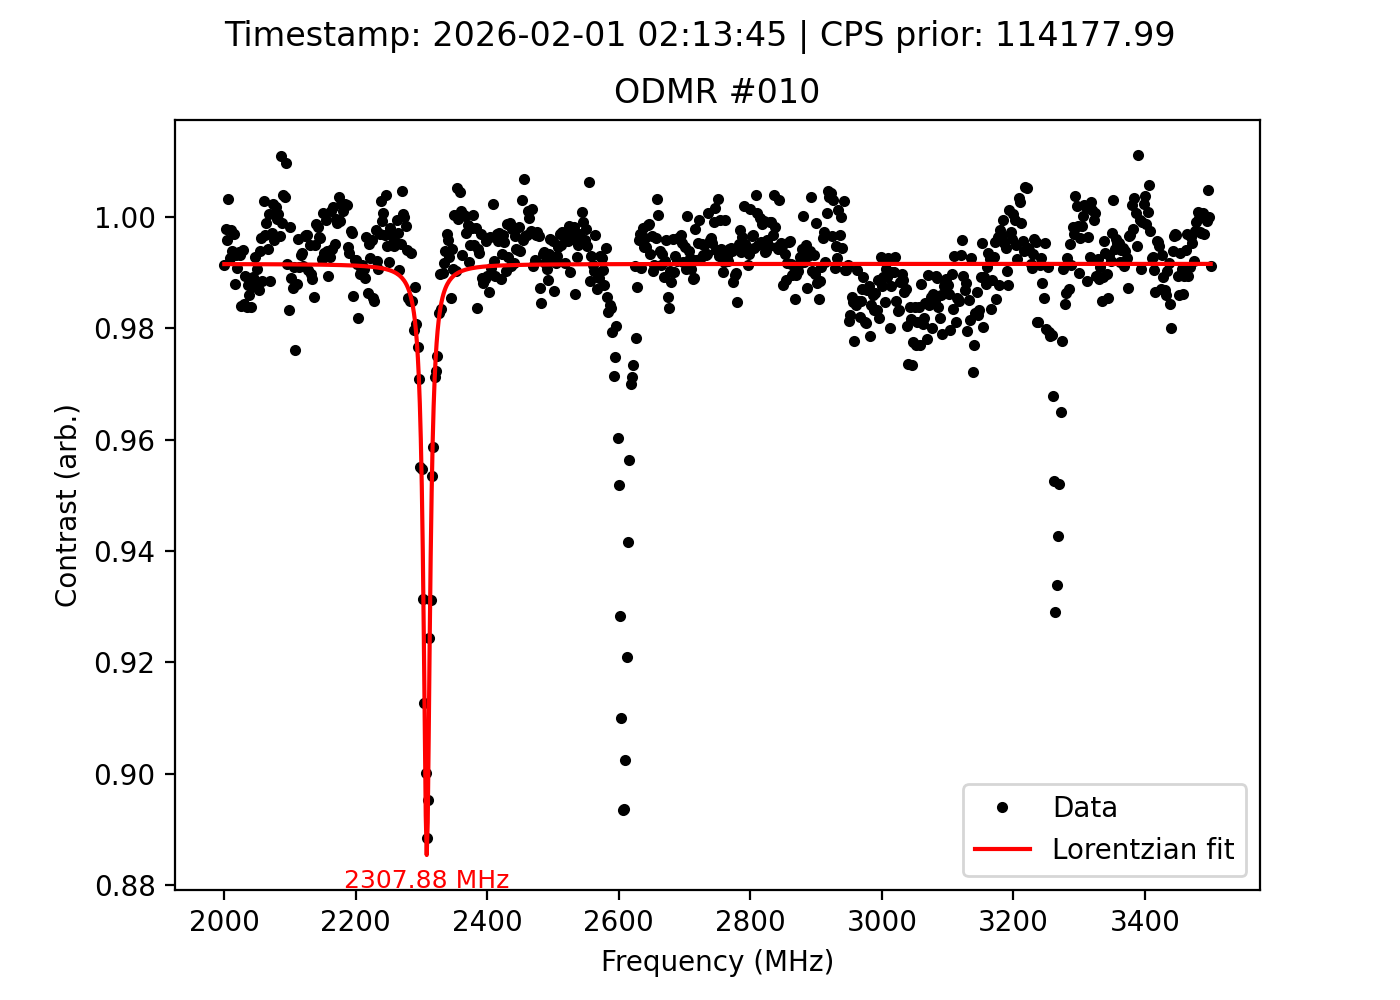

Source data for this figure (header and first rows):
frequency_MHz, signal, reference, ratio, cps_prior, timestamp
2000, 108887, 109828, 0.9914, 114178, 2026-02-01 02:13:45
2002, 108591, 108833, 0.9978, 114178, 2026-02-01 02:13:45
2004, 108525, 108966, 0.996, 114178, 2026-02-01 02:13:45
2006, 107791, 107445, 1.003, 114178, 2026-02-01 02:13:45
2008, 106973, 107767, 0.9926, 114178, 2026-02-01 02:13:45
2010, 107782, 108024, 0.9978, 114178, 2026-02-01 02:13:45
2012, 107236, 107901, 0.9938, 114178, 2026-02-01 02:13:45
2014, 107695, 108021, 0.997, 114178, 2026-02-01 02:13:45
2016, 107297, 108608, 0.9879, 114178, 2026-02-01 02:13:45
2018, 107936, 108684, 0.9931, 114178, 2026-02-01 02:13:45
2020, 108291, 109299, 0.9908, 114178, 2026-02-01 02:13:45
2022, 108669, 109347, 0.9938, 114178, 2026-02-01 02:13:45
2024, 109991, 110748, 0.9932, 114178, 2026-02-01 02:13:45
2026, 109838, 111629, 0.984, 114178, 2026-02-01 02:13:45
2028, 111318, 111990, 0.994, 114178, 2026-02-01 02:13:45
2030, 111988, 113764, 0.9844, 114178, 2026-02-01 02:13:45
2032, 113890, 115101, 0.9895, 114178, 2026-02-01 02:13:45
2034, 114713, 116603, 0.9838, 114178, 2026-02-01 02:13:45
2036, 116364, 117812, 0.9877, 114178, 2026-02-01 02:13:45
2038, 118240, 119925, 0.9859, 114178, 2026-02-01 02:13:45
2040, 119456, 121411, 0.9839, 114178, 2026-02-01 02:13:45
2042, 120868, 122414, 0.9874, 114178, 2026-02-01 02:13:45
2044, 121978, 123307, 0.9892, 114178, 2026-02-01 02:13:45
2046, 123362, 124245, 0.9929, 114178, 2026-02-01 02:13:45
2048, 123093, 124636, 0.9876, 114178, 2026-02-01 02:13:45
2050, 123937, 125095, 0.9907, 114178, 2026-02-01 02:13:45
2052, 123669, 125311, 0.9869, 114178, 2026-02-01 02:13:45
2054, 124187, 124958, 0.9938, 114178, 2026-02-01 02:13:45
2056, 124209, 124675, 0.9963, 114178, 2026-02-01 02:13:45
2058, 123249, 124686, 0.9885, 114178, 2026-02-01 02:13:45
2060, 123246, 122882, 1.003, 114178, 2026-02-01 02:13:45
2062, 122674, 123066, 0.9968, 114178, 2026-02-01 02:13:45
2064, 122058, 122194, 0.9989, 114178, 2026-02-01 02:13:45
2066, 121381, 122078, 0.9943, 114178, 2026-02-01 02:13:45
2068, 121411, 121343, 1.001, 114178, 2026-02-01 02:13:45
2070, 119817, 121213, 0.9885, 114178, 2026-02-01 02:13:45
2072, 119996, 120331, 0.9972, 114178, 2026-02-01 02:13:45
2074, 119457, 119181, 1.002, 114178, 2026-02-01 02:13:45
2076, 117918, 118413, 0.9958, 114178, 2026-02-01 02:13:45
2078, 116730, 116521, 1.002, 114178, 2026-02-01 02:13:45
2080, 115554, 115590, 0.9997, 114178, 2026-02-01 02:13:45
2082, 114325, 114257, 1.001, 114178, 2026-02-01 02:13:45
2084, 112230, 112608, 0.9966, 114178, 2026-02-01 02:13:45
2086, 111331, 110126, 1.011, 114178, 2026-02-01 02:13:45
2088, 109987, 110097, 0.999, 114178, 2026-02-01 02:13:45
2090, 108599, 108168, 1.004, 114178, 2026-02-01 02:13:45
2092, 107450, 107070, 1.004, 114178, 2026-02-01 02:13:45
2094, 107548, 106514, 1.01, 114178, 2026-02-01 02:13:45
2096, 106283, 107192, 0.9915, 114178, 2026-02-01 02:13:45
2098, 106330, 108135, 0.9833, 114178, 2026-02-01 02:13:45
2100, 107652, 107852, 0.9981, 114178, 2026-02-01 02:13:45
2102, 107509, 108702, 0.989, 114178, 2026-02-01 02:13:45
2104, 108371, 109764, 0.9873, 114178, 2026-02-01 02:13:45
2106, 109702, 110704, 0.9909, 114178, 2026-02-01 02:13:45
2108, 110560, 113256, 0.9762, 114178, 2026-02-01 02:13:45
2110, 112291, 113666, 0.9879, 114178, 2026-02-01 02:13:45
2112, 112950, 113405, 0.996, 114178, 2026-02-01 02:13:45
2114, 113690, 114718, 0.991, 114178, 2026-02-01 02:13:45
2116, 114413, 115206, 0.9931, 114178, 2026-02-01 02:13:45
2118, 115194, 115943, 0.9935, 114178, 2026-02-01 02:13:45
... 691 more rows
